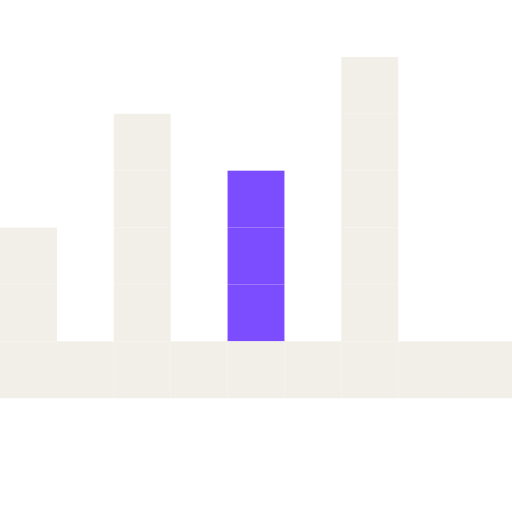
t = 0.00 s
t = 0.14 s: frame unchanged from t = 0.00 s, image omitted
t = 0.28 s: frame unchanged from t = 0.00 s, image omitted
t = 0.41 s: frame unchanged from t = 0.00 s, image omitted
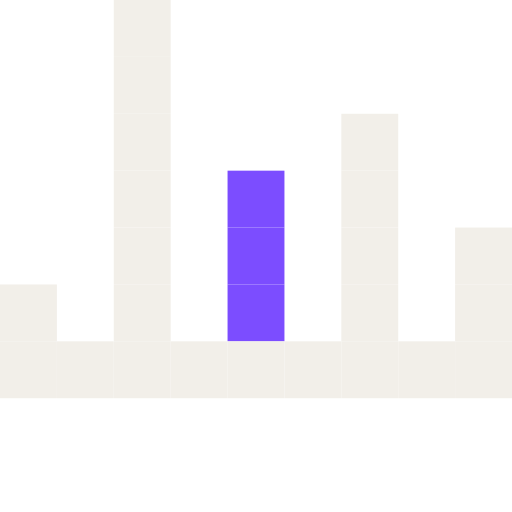
t = 0.55 s

The animated SVG that drew these frames (rendered in a browser with its animation timeline set to each time). Animation: 2 SMIL elements (animate=2); one cycle of 1.10 s, repeats indefinitely.

<svg xmlns="http://www.w3.org/2000/svg" viewBox="0 0 18 18" width="18" height="18"><g><rect x="12" y="2" width="2" height="2" fill="#F2EFE9"/><rect x="4" y="4" width="2" height="2" fill="#F2EFE9"/><rect x="12" y="4" width="2" height="2" fill="#F2EFE9"/><rect x="4" y="6" width="2" height="2" fill="#F2EFE9"/><rect x="8" y="6" width="2" height="2" fill="#7C4DFF"/><rect x="12" y="6" width="2" height="2" fill="#F2EFE9"/><rect x="0" y="8" width="2" height="2" fill="#F2EFE9"/><rect x="4" y="8" width="2" height="2" fill="#F2EFE9"/><rect x="8" y="8" width="2" height="2" fill="#7C4DFF"/><rect x="12" y="8" width="2" height="2" fill="#F2EFE9"/><rect x="0" y="10" width="2" height="2" fill="#F2EFE9"/><rect x="4" y="10" width="2" height="2" fill="#F2EFE9"/><rect x="8" y="10" width="2" height="2" fill="#7C4DFF"/><rect x="12" y="10" width="2" height="2" fill="#F2EFE9"/><rect x="0" y="12" width="2" height="2" fill="#F2EFE9"/><rect x="2" y="12" width="2" height="2" fill="#F2EFE9"/><rect x="4" y="12" width="2" height="2" fill="#F2EFE9"/><rect x="6" y="12" width="2" height="2" fill="#F2EFE9"/><rect x="8" y="12" width="2" height="2" fill="#F2EFE9"/><rect x="10" y="12" width="2" height="2" fill="#F2EFE9"/><rect x="12" y="12" width="2" height="2" fill="#F2EFE9"/><rect x="14" y="12" width="2" height="2" fill="#F2EFE9"/><rect x="16" y="12" width="2" height="2" fill="#F2EFE9"/><animate attributeName="opacity" values="1;0" keyTimes="0;0.5" dur="1.1s" calcMode="discrete" repeatCount="indefinite"/></g><g opacity="0"><rect x="4" y="0" width="2" height="2" fill="#F2EFE9"/><rect x="4" y="2" width="2" height="2" fill="#F2EFE9"/><rect x="4" y="4" width="2" height="2" fill="#F2EFE9"/><rect x="12" y="4" width="2" height="2" fill="#F2EFE9"/><rect x="4" y="6" width="2" height="2" fill="#F2EFE9"/><rect x="8" y="6" width="2" height="2" fill="#7C4DFF"/><rect x="12" y="6" width="2" height="2" fill="#F2EFE9"/><rect x="4" y="8" width="2" height="2" fill="#F2EFE9"/><rect x="8" y="8" width="2" height="2" fill="#7C4DFF"/><rect x="12" y="8" width="2" height="2" fill="#F2EFE9"/><rect x="16" y="8" width="2" height="2" fill="#F2EFE9"/><rect x="0" y="10" width="2" height="2" fill="#F2EFE9"/><rect x="4" y="10" width="2" height="2" fill="#F2EFE9"/><rect x="8" y="10" width="2" height="2" fill="#7C4DFF"/><rect x="12" y="10" width="2" height="2" fill="#F2EFE9"/><rect x="16" y="10" width="2" height="2" fill="#F2EFE9"/><rect x="0" y="12" width="2" height="2" fill="#F2EFE9"/><rect x="2" y="12" width="2" height="2" fill="#F2EFE9"/><rect x="4" y="12" width="2" height="2" fill="#F2EFE9"/><rect x="6" y="12" width="2" height="2" fill="#F2EFE9"/><rect x="8" y="12" width="2" height="2" fill="#F2EFE9"/><rect x="10" y="12" width="2" height="2" fill="#F2EFE9"/><rect x="12" y="12" width="2" height="2" fill="#F2EFE9"/><rect x="14" y="12" width="2" height="2" fill="#F2EFE9"/><rect x="16" y="12" width="2" height="2" fill="#F2EFE9"/><animate attributeName="opacity" values="0;1" keyTimes="0;0.5" dur="1.1s" calcMode="discrete" repeatCount="indefinite"/></g></svg>
